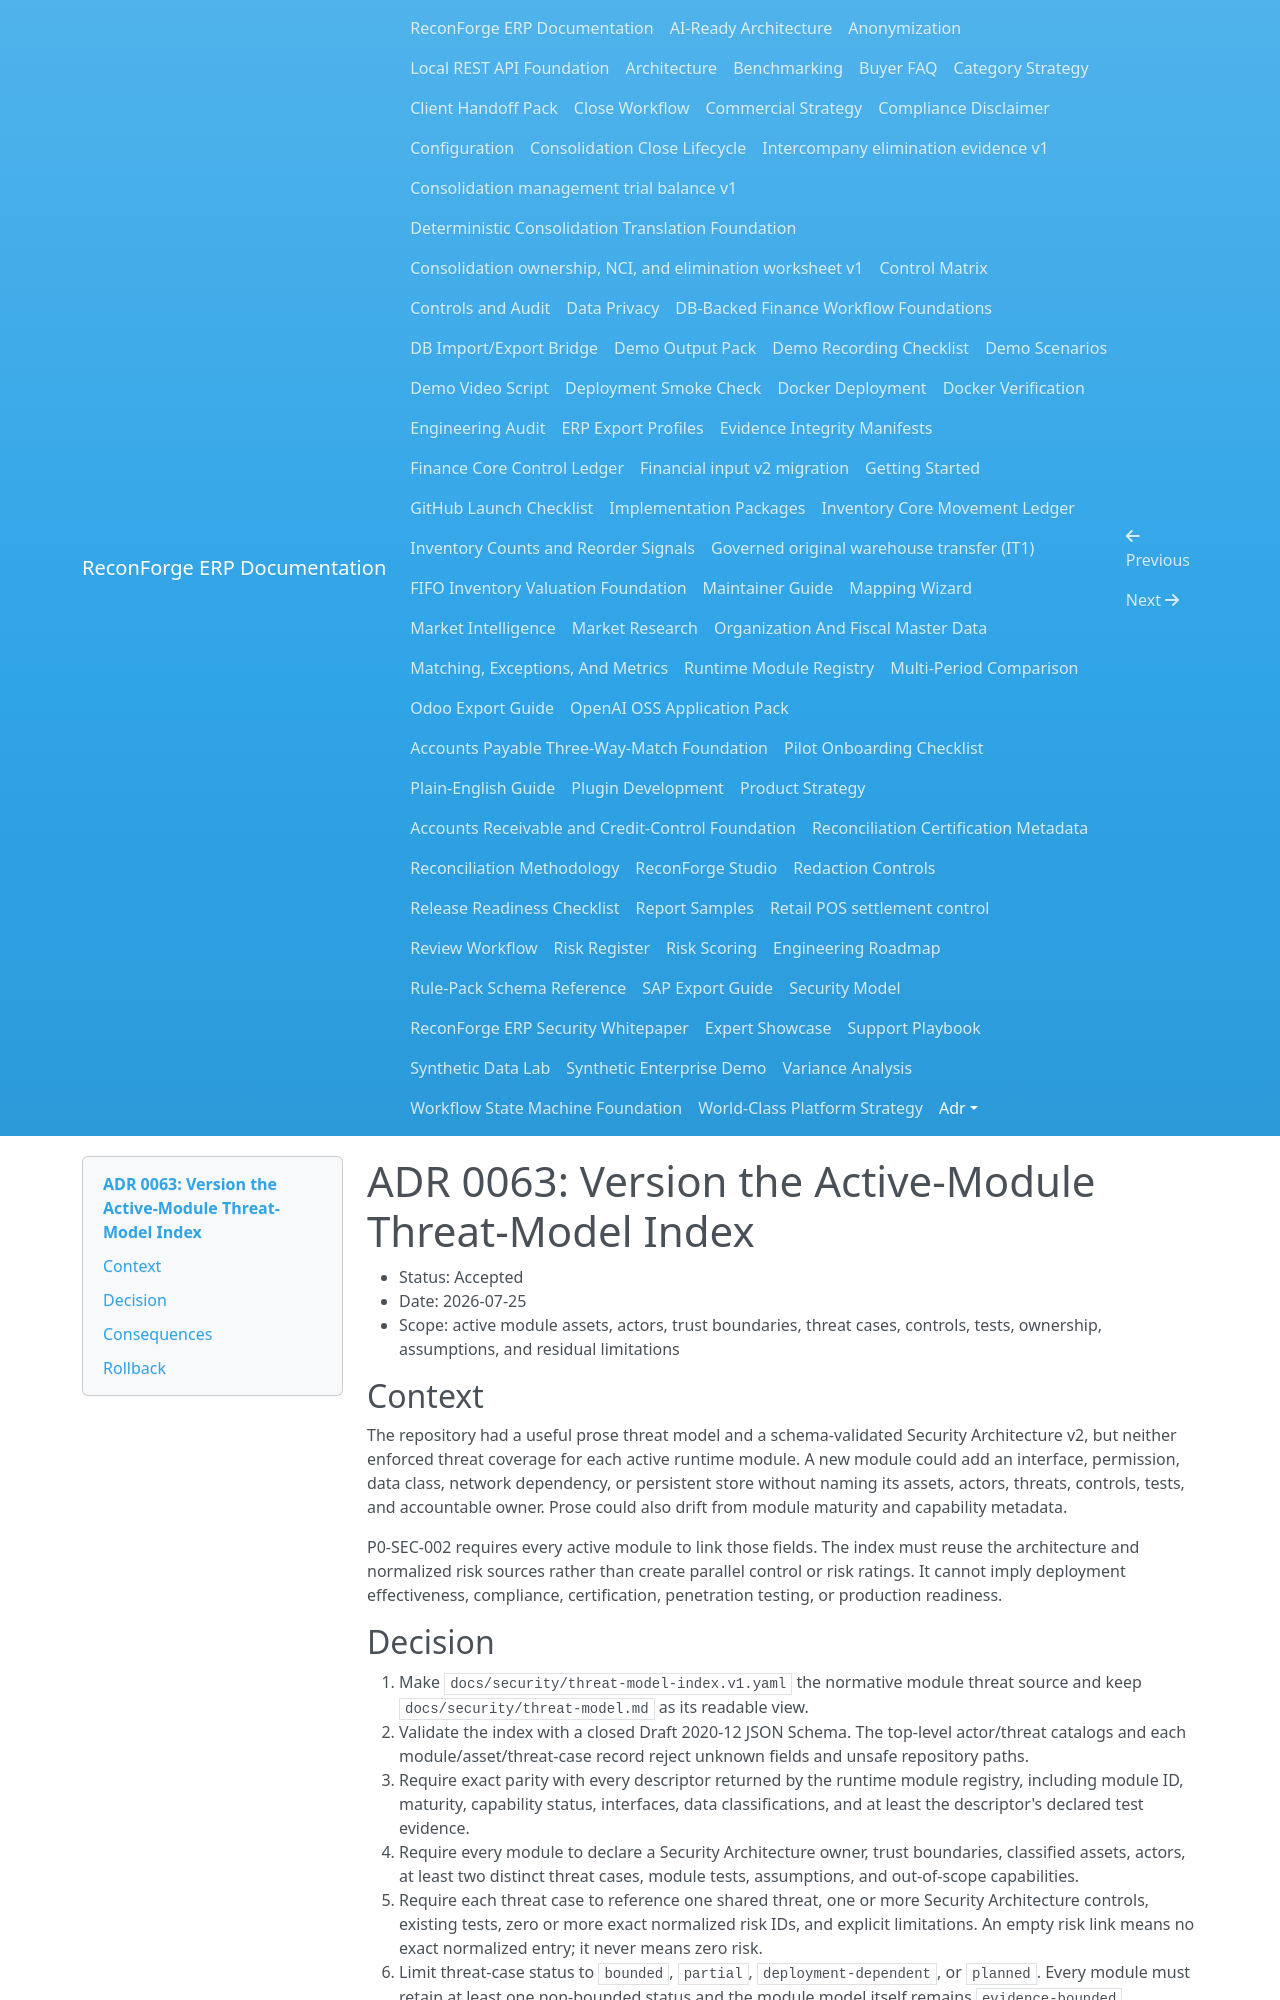

repository: amrzainmubarak/reconforge-erp · page: adr/0063-version-module-threat-model-index/index.html · generator: mkdocs

# ADR 0063: Version the Active-Module Threat-Model Index

- Status: Accepted
- Date: 2026-07-25
- Scope: active module assets, actors, trust boundaries, threat cases, controls, tests, ownership, assumptions, and residual limitations

## Context

The repository had a useful prose threat model and a schema-validated Security
Architecture v2, but neither enforced threat coverage for each active runtime
module. A new module could add an interface, permission, data class, network
dependency, or persistent store without naming its assets, actors, threats,
controls, tests, and accountable owner. Prose could also drift from module
maturity and capability metadata.

P0-SEC-002 requires every active module to link those fields. The index must
reuse the architecture and normalized risk sources rather than create parallel
control or risk ratings. It cannot imply deployment effectiveness, compliance,
certification, penetration testing, or production readiness.

## Decision

1. Make `docs/security/threat-model-index.v1.yaml` the normative module threat
   source and keep `docs/security/threat-model.md` as its readable view.
2. Validate the index with a closed Draft 2020-12 JSON Schema. The top-level
   actor/threat catalogs and each module/asset/threat-case record reject unknown
   fields and unsafe repository paths.
3. Require exact parity with every descriptor returned by the runtime module
   registry, including module ID, maturity, capability status, interfaces, data
   classifications, and at least the descriptor's declared test evidence.
4. Require every module to declare a Security Architecture owner, trust
   boundaries, classified assets, actors, at least two distinct threat cases,
   module tests, assumptions, and out-of-scope capabilities.
5. Require each threat case to reference one shared threat, one or more
   Security Architecture controls, existing tests, zero or more exact normalized
   risk IDs, and explicit limitations. An empty risk link means no exact
   normalized entry; it never means zero risk.
6. Limit threat-case status to `bounded`, `partial`, `deployment-dependent`, or
   `planned`. Every module must retain at least one non-bounded status and the
   module model itself remains `evidence-bounded`.
7. Treat the workspace operator as a scoped deployment dependency, not an
   infallible actor. Authentication is similarly limited and cannot imply
   object, tenant, amount, period, or approval authorization.
8. Review at least every 90 days and on module/interface/network/storage/actor/
   permission/data-class/control/risk/evidence change, incident, vulnerability,
   failed isolation test, or relevant external assessment.
9. Keep current-official-standard mapping, DAST/fuzzing, incident exercises,
   deployment control operation, and independent validation in their separate
   backlog slices.
